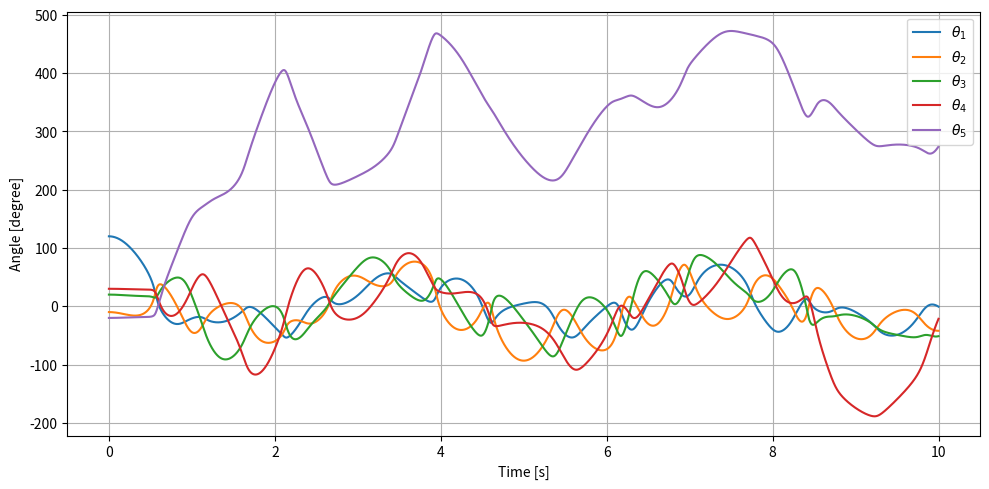
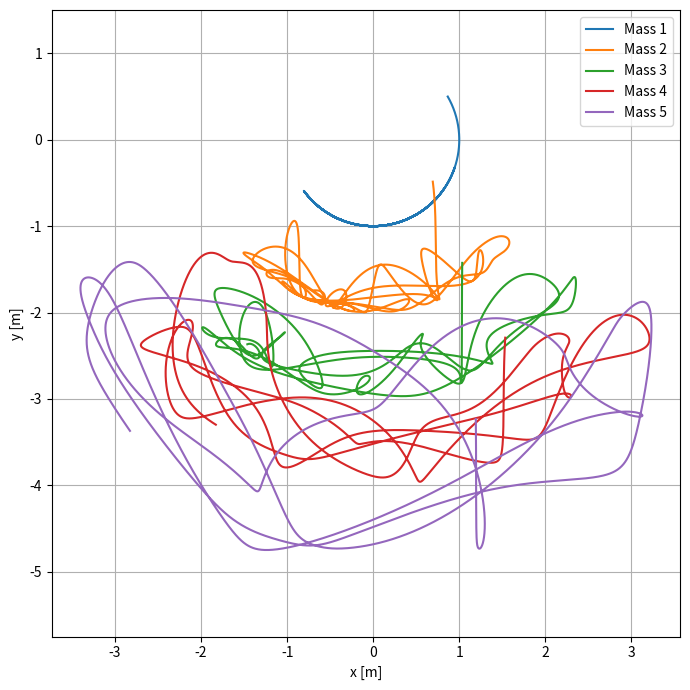
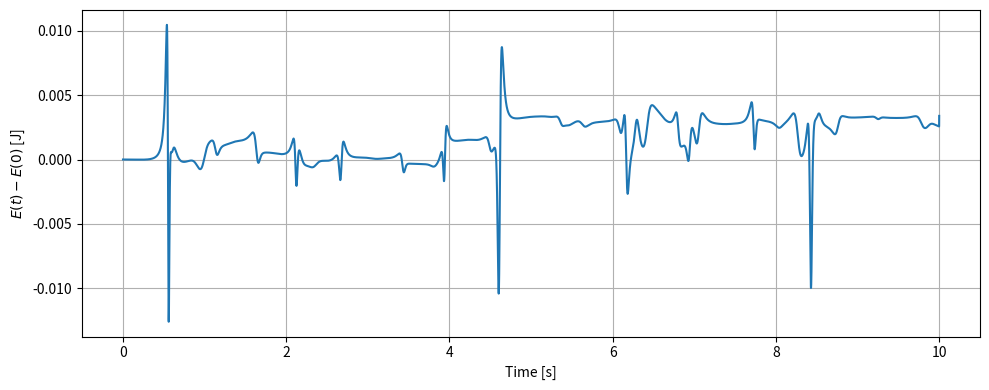

Here is the Python script that generated these plots, in order:
import numpy as np
import matplotlib.pyplot as plt
from scipy.optimize import root


# ============================================================
# N-PENDULUM
# Finite Difference Method directly on Euler-Lagrange equations
#
# No explicit theta_ddot = f(theta, omega)
# No solve_ivp
# No odeint
# ============================================================


# ============================================================
# USER PARAMETERS
# ============================================================

# Number of pendulums
n_pend = 5

# Mass of each bob
m = np.ones(n_pend)

# Length of each rod
l = np.ones(n_pend)

g = 9.81


# ------------------------------------------------------------
# Initial conditions
# ------------------------------------------------------------

theta0 = np.deg2rad([
    120.0,
    -10.0,
    20.0,
    30.0,
    -20.0
])

omega0 = np.zeros(n_pend)


# ------------------------------------------------------------
# Time
# ------------------------------------------------------------

t0 = 0.0
t_end = 10.0

dt = 0.001

t = np.arange(t0, t_end + dt, dt)

Nt = len(t)


# ============================================================
# Sanity checks
# ============================================================

assert len(m) == n_pend
assert len(l) == n_pend
assert len(theta0) == n_pend
assert len(omega0) == n_pend


# ============================================================
# PRECOMPUTE MASS COUPLING MATRIX A
#
# A_ij =
#
#       l_i l_j sum_{k=max(i,j)}^N m_k
#
# ============================================================

# tail_mass[i] =
#
# m_i + m_(i+1) + ... + m_N

tail_mass = np.cumsum(m[::-1])[::-1]


A = np.zeros((n_pend, n_pend))

for i in range(n_pend):

    for j in range(n_pend):

        k = max(i, j)

        A[i, j] = (
            l[i]
            * l[j]
            * tail_mass[k]
        )


print("Tail masses:")
print(tail_mass)

print("\nA matrix:")
print(A)


# ============================================================
# LAGRANGIAN / EULER-LAGRANGE RESIDUAL
# ============================================================

def lagrange_residual(
        theta_next,
        theta_now,
        theta_prev,
        dt
    ):

    """
    Direct finite-difference Euler-Lagrange residual.

    Parameters
    ----------
    theta_next:
        theta at t_(n+1), UNKNOWN

    theta_now:
        theta at t_n

    theta_prev:
        theta at t_(n-1)

    Returns
    -------
    F:
        N Euler-Lagrange residuals

        F_i = 0
    """

    # ========================================================
    # Central finite-difference velocity
    #
    #              theta_(n+1) - theta_(n-1)
    # theta_dot = -----------------------------
    #                         2 dt
    # ========================================================

    omega = (
        theta_next
        - theta_prev
    ) / (2.0 * dt)


    # ========================================================
    # Central finite-difference acceleration
    #
    #               theta_(n+1)
    #             - 2 theta_n
    #             + theta_(n-1)
    #
    # theta_ddot = -------------------
    #                    dt^2
    # ========================================================

    alpha = (
        theta_next
        - 2.0 * theta_now
        + theta_prev
    ) / dt**2


    # ========================================================
    # theta_i - theta_j matrix
    #
    # delta[i,j] = theta_i - theta_j
    # ========================================================

    delta = (
        theta_now[:, None]
        - theta_now[None, :]
    )


    # ========================================================
    # Mass matrix
    #
    # M_ij(theta) =
    #
    # A_ij cos(theta_i - theta_j)
    # ========================================================

    M = A * np.cos(delta)


    # ========================================================
    # Velocity nonlinear term
    #
    # C_i =
    #
    # sum_j
    #
    # A_ij sin(theta_i - theta_j)
    #       theta_dot_j^2
    # ========================================================

    C = (
        A * np.sin(delta)
    ) @ (omega**2)


    # ========================================================
    # Gravity
    #
    # G_i =
    #
    # (sum_{k=i}^N m_k)
    #       g l_i sin(theta_i)
    # ========================================================

    G = (
        tail_mass
        * g
        * l
        * np.sin(theta_now)
    )


    # ========================================================
    # Euler-Lagrange equations
    #
    # M(theta) theta_ddot
    # +
    # C(theta, theta_dot)
    # +
    # G(theta)
    # =
    # 0
    # ========================================================

    F = (
        M @ alpha
        + C
        + G
    )

    return F


# ============================================================
# STORAGE
# ============================================================

# Shape:
#
# time x pendulum
#
# theta[n, i]
#
# = angle of pendulum i at timestep n

theta = np.zeros(
    (Nt, n_pend)
)

theta[0, :] = theta0


# ============================================================
# FIRST TIME STEP
# ============================================================
#
# Central differences require:
#
# theta[-1], theta[0], theta[1]
#
# But theta[-1] does not physically exist.
#
# Use
#
# theta_dot(0) =
#
# theta[1] - theta[-1]
# -----------------------
#        2 dt
#
# therefore
#
# theta[-1] =
#
# theta[1] - 2 dt omega0
#
# ============================================================

def first_step_residual(theta_next):

    theta_prev = (
        theta_next
        - 2.0 * dt * omega0
    )

    return lagrange_residual(
        theta_next,
        theta0,
        theta_prev,
        dt
    )


# Initial predictor
guess = (
    theta0
    + dt * omega0
)


solution = root(
    first_step_residual,
    guess,
    method="hybr",
    tol=1e-10
)


if not solution.success:

    raise RuntimeError(
        "First step failed:\n"
        + solution.message
    )


theta[1, :] = solution.x


# ============================================================
# MAIN FDM LOOP
# ============================================================

for n in range(1, Nt - 1):

    theta_prev = theta[n - 1, :]
    theta_now = theta[n, :]


    # --------------------------------------------------------
    # Predictor
    #
    # Constant velocity extrapolation
    #
    # theta_(n+1) ~
    #
    # 2 theta_n - theta_(n-1)
    # --------------------------------------------------------

    guess = (
        2.0 * theta_now
        - theta_prev
    )


    # --------------------------------------------------------
    # Solve N nonlinear equations
    #
    # F_1 = 0
    # F_2 = 0
    # ...
    # F_N = 0
    #
    # Unknown:
    #
    # theta_1^(n+1)
    # theta_2^(n+1)
    # ...
    # theta_N^(n+1)
    # --------------------------------------------------------

    solution = root(
        lagrange_residual,
        guess,
        args=(
            theta_now,
            theta_prev,
            dt
        ),
        method="hybr",
        tol=1e-10
    )


    if not solution.success:

        raise RuntimeError(
            f"Solver failed at timestep {n}\n"
            f"t = {t[n]:.6f} s\n"
            + solution.message
        )


    theta[n + 1, :] = solution.x


# ============================================================
# VELOCITY
#
# Only calculated afterward for diagnostics/plotting.
# It is NOT used as an independent ODE state.
# ============================================================

omega = np.gradient(
    theta,
    dt,
    axis=0,
    edge_order=2
)


# ============================================================
# CALCULATE x,y POSITIONS
# ============================================================
#
# x_k =
#
# sum_{j=1}^k l_j sin(theta_j)
#
#
# y_k =
#
# -sum_{j=1}^k l_j cos(theta_j)
#
# ============================================================

x = np.cumsum(
    l[None, :]
    * np.sin(theta),
    axis=1
)

y = np.cumsum(
    -l[None, :]
    * np.cos(theta),
    axis=1
)


# ============================================================
# ENERGY
# ============================================================

energy = np.zeros(Nt)


for n in range(Nt):

    delta = (
        theta[n, :, None]
        - theta[n, None, :]
    )

    M = (
        A * np.cos(delta)
    )


    # --------------------------------------------------------
    # Kinetic energy
    #
    # T = 1/2 omega^T M omega
    # --------------------------------------------------------

    T = (
        0.5
        * omega[n]
        @ M
        @ omega[n]
    )


    # --------------------------------------------------------
    # Potential energy
    #
    # V =
    #
    # - sum_i
    #
    # mu_i g l_i cos(theta_i)
    # --------------------------------------------------------

    V = -np.sum(
        tail_mass
        * g
        * l
        * np.cos(theta[n])
    )


    energy[n] = T + V


# ============================================================
# PLOT ALL ANGLES
# ============================================================

plt.figure(figsize=(10, 5))

for i in range(n_pend):

    plt.plot(
        t,
        np.rad2deg(theta[:, i]),
        label=fr"$\theta_{i+1}$"
    )


plt.xlabel("Time [s]")
plt.ylabel("Angle [degree]")

plt.legend()
plt.grid()

plt.tight_layout()
plt.show()


# ============================================================
# PLOT TRAJECTORY OF EVERY BOB
# ============================================================

plt.figure(figsize=(7, 7))

for i in range(n_pend):

    plt.plot(
        x[:, i],
        y[:, i],
        label=f"Mass {i+1}"
    )


plt.xlabel("x [m]")
plt.ylabel("y [m]")

plt.axis("equal")
plt.grid()
plt.legend()

plt.tight_layout()
plt.show()


# ============================================================
# ENERGY CONSERVATION
# ============================================================

plt.figure(figsize=(10, 4))

plt.plot(
    t,
    energy - energy[0]
)

plt.xlabel("Time [s]")

plt.ylabel(
    r"$E(t)-E(0)$ [J]"
)

plt.grid()

plt.tight_layout()
plt.show()


# ============================================================
# PRINT
# ============================================================

print("\nSimulation completed.")

print(
    f"N pendulums      = {n_pend}"
)

print(
    f"Timesteps        = {Nt}"
)

print(
    f"dt               = {dt}"
)

print("\nFinal angles:")

for i in range(n_pend):

    print(
        f"theta_{i+1} = "
        f"{theta[-1, i]: .8f} rad"
    )
